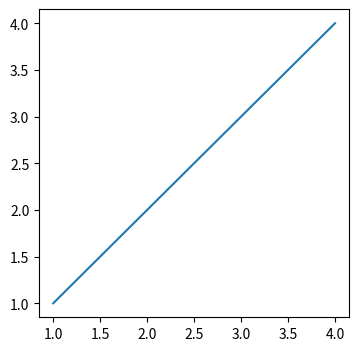

The matplotlib source for this figure:
import numpy as np
import pandas as pd
import matplotlib.pyplot as plt


fig = plt.figure(num=1, figsize=(4, 4))
plt.plot([1, 2, 3, 4], [1, 2, 3, 4])
plt.show()
